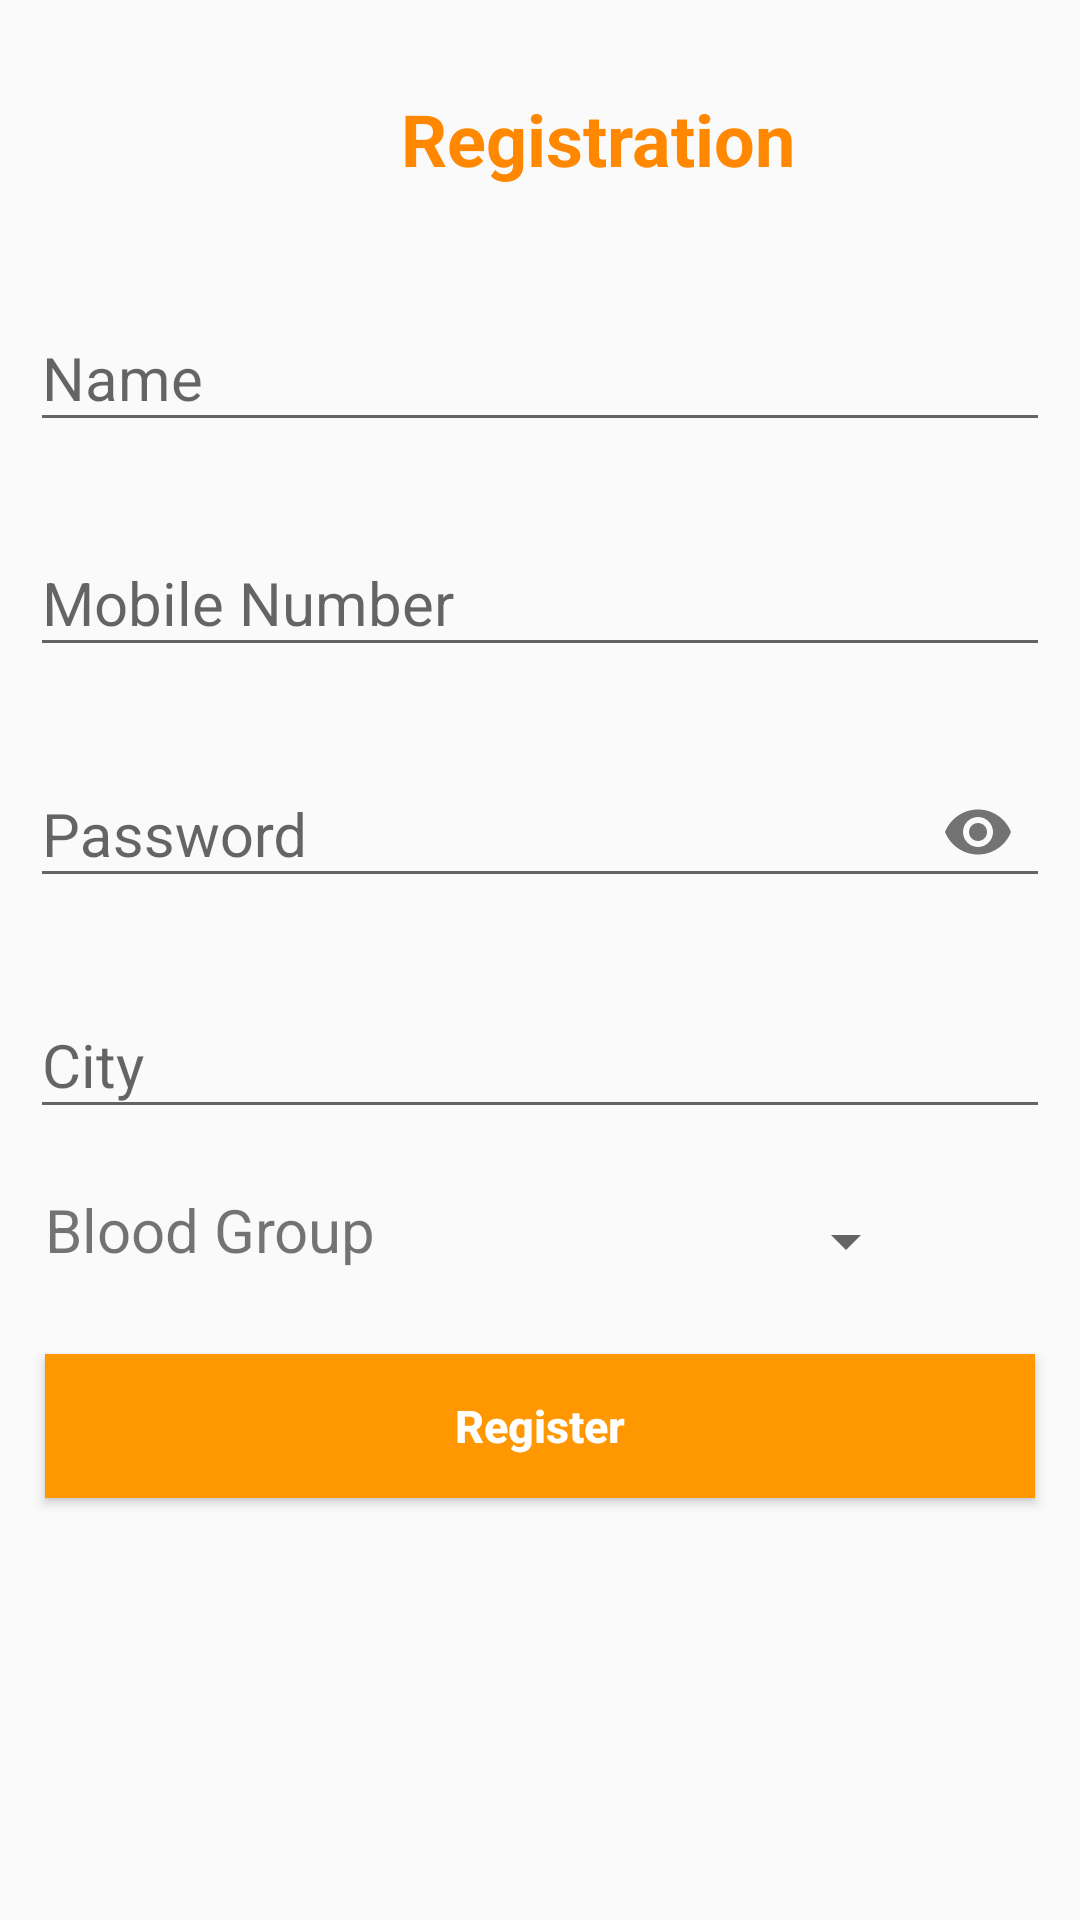

Write the Android layout XML for this screen, with the resource values it uses.
<!-- AndroidManifest.xml: application theme AppTheme -->
<!-- res/layout/activity_register.xml -->
<?xml version="1.0" encoding="utf-8"?>
<ScrollView xmlns:android="http://schemas.android.com/apk/res/android"

    xmlns:app="http://schemas.android.com/apk/res-auto"
    xmlns:tools="http://schemas.android.com/tools"
    android:layout_width="match_parent"
    android:layout_height="match_parent"
    tools:context=".Activities.RegisterActivity">

    <LinearLayout
        android:layout_width="match_parent"
        android:layout_height="wrap_content"
        android:orientation="vertical">

        <TextView
            android:layout_width="wrap_content"
            android:layout_height="wrap_content"
            android:layout_marginLeft="60pt"
            android:layout_marginTop="20dp"
            android:padding="10dp"
            android:text="Registration"
            android:textColor="@android:color/holo_orange_dark"
            android:textSize="24sp"
            android:textStyle="bold" />


        <com.google.android.material.textfield.TextInputLayout
            android:layout_width="match_parent"
            android:layout_height="wrap_content"
            android:layout_marginTop="20dp"
            android:layout_marginStart="10dp"
            android:layout_marginEnd="10dp">

            <EditText
                android:id="@+id/first_name"
                android:layout_width="match_parent"
                android:layout_height="wrap_content"
                android:hint="Name"
                android:inputType="text"
                android:textColor="@android:color/black"
                android:textSize="20sp" />
        </com.google.android.material.textfield.TextInputLayout>

        <com.google.android.material.textfield.TextInputLayout
            android:layout_width="match_parent"
            android:layout_height="wrap_content"
            android:layout_marginTop="20dp"
            android:layout_marginStart="10dp"
            android:layout_marginEnd="10dp">

            <EditText
                android:id="@+id/number"
                android:layout_width="match_parent"
                android:layout_height="wrap_content"
                android:hint="Mobile Number"
                android:inputType="number"
                android:textColor="@android:color/black"
                android:textSize="20sp" />
        </com.google.android.material.textfield.TextInputLayout>

        <com.google.android.material.textfield.TextInputLayout
            android:layout_width="match_parent"
            android:layout_height="wrap_content"
            android:layout_marginTop="20dp"
            android:layout_marginStart="10dp"
            android:layout_marginEnd="10dp"
            app:passwordToggleEnabled="true">

            <EditText
                android:id="@+id/password"
                android:layout_width="match_parent"
                android:layout_height="wrap_content"
                android:hint="Password"
                android:inputType="textPassword"
                android:textColor="@android:color/black"
                android:textSize="20sp" />
        </com.google.android.material.textfield.TextInputLayout>

        <com.google.android.material.textfield.TextInputLayout
            android:layout_width="match_parent"
            android:layout_height="wrap_content"
            android:layout_marginTop="20dp"
            android:layout_marginStart="10dp"
            android:layout_marginEnd="10dp">
            <EditText
                android:id="@+id/city"
                android:layout_width="match_parent"
                android:layout_height="wrap_content"
                android:hint="City"
                android:inputType="text"
                android:textColor="@android:color/black"
                android:textSize="20sp" />
        </com.google.android.material.textfield.TextInputLayout>



        <RelativeLayout
            android:layout_width="match_parent"
            android:layout_height="wrap_content"
            android:minHeight="@android:dimen/app_icon_size"
            >


            <Spinner
                android:id="@+id/blood_group"
                android:layout_width="100dp"
                android:layout_height="45dp"
                android:layout_marginTop="15dp"
                android:layout_marginLeft="100pt" />

            <TextView
                android:id="@+id/textView2"
                android:layout_width="wrap_content"
                android:layout_height="match_parent"
                android:layout_marginTop="20dp"
                android:layout_marginStart="15dp"
                android:textSize="20sp"
                android:text="Blood Group" />

        </RelativeLayout>


        <RadioGroup
            android:id="@+id/rgStatus"
            android:layout_width="match_parent"
            android:layout_height="wrap_content"/>

        <Button
            android:id="@+id/submit_button"
            android:layout_width="match_parent"
            android:layout_height="wrap_content"
            android:layout_margin="15dp"
            android:background="@color/colorPrimaryDark"
            android:text="Register"
            android:textAllCaps="false"
            android:textColor="@android:color/white"
            android:textSize="15sp"
            android:textStyle="bold" />


    </LinearLayout>


</ScrollView>
<!-- resources referenced by this layout -->
<resources>
  <color name="colorPrimaryDark">#FF9800</color>
  <style name="AppTheme" parent="Theme.AppCompat.Light.NoActionBar">
          
          <item name="colorPrimary">#FF9800</item>
          <item name="colorPrimaryDark">#FF9800</item>
          <item name="colorAccent">#FF9800</item>
      </style>
</resources>
